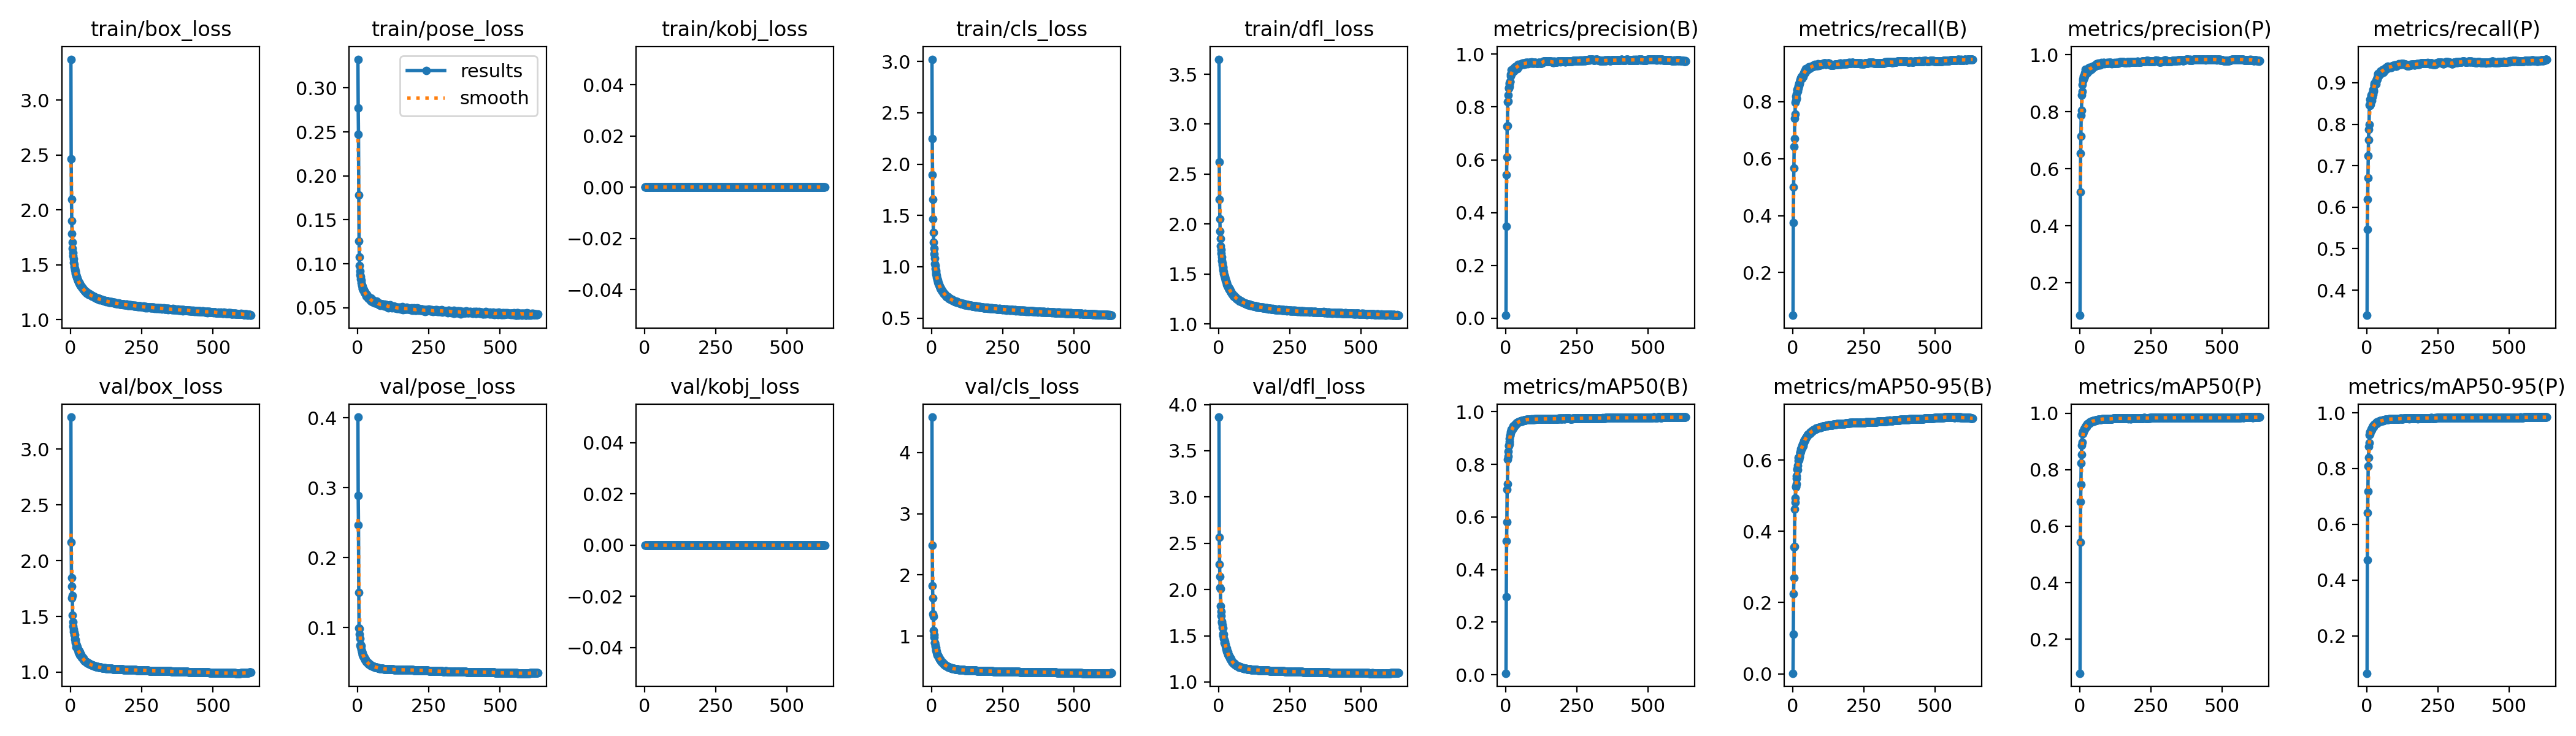

Source data for this figure (header and first rows):
epoch, train/box_loss, train/pose_loss, train/kobj_loss, train/cls_loss, train/dfl_loss, metrics/precision(B), metrics/recall(B), metrics/mAP50(B), metrics/mAP50-95(B), metrics/precision(P), metrics/recall(P), metrics/mAP50(P), metrics/mAP50-95(P), val/box_loss, val/pose_loss, val/kobj_loss, val/cls_loss, val/dfl_loss, lr/pg0, lr/pg1, lr/pg2
1, 3.371, 0.3327, 0, 3.023, 3.651, 0.01118, 0.04989, 0.0056, 0.00155, 0.08677, 0.3393, 0.0802, 0.06545, 3.288, 0.4011, 0, 4.58, 3.864, 0.003322, 0.003322, 0.003322
2, 2.467, 0.2772, 0, 2.249, 2.625, 0.3484, 0.3763, 0.2969, 0.1114, 0.5184, 0.5467, 0.5444, 0.4727, 2.168, 0.2889, 0, 2.482, 2.562, 0.006649, 0.006649, 0.006649
3, 2.095, 0.247, 0, 1.896, 2.248, 0.5436, 0.5006, 0.5092, 0.2243, 0.6548, 0.6185, 0.6878, 0.6419, 1.848, 0.2469, 0, 1.828, 2.272, 0.009969, 0.009969, 0.009969
4, 1.902, 0.1782, 0, 1.658, 2.051, 0.6115, 0.5669, 0.5813, 0.2704, 0.7157, 0.6702, 0.7472, 0.7189, 1.771, 0.1504, 0, 1.619, 2.141, 0.00997, 0.00997, 0.00997
5, 1.782, 0.126, 0, 1.468, 1.927, 0.7264, 0.6413, 0.7044, 0.3555, 0.7869, 0.7244, 0.8223, 0.8091, 1.668, 0.09992, 0, 1.359, 2.02, 0.00997, 0.00997, 0.00997
6, 1.708, 0.1076, 0, 1.335, 1.852, 0.7302, 0.6705, 0.7261, 0.3581, 0.8062, 0.7623, 0.8537, 0.8399, 1.686, 0.09831, 0, 1.324, 2.007, 0.00996, 0.00996, 0.00996
7, 1.652, 0.09803, 0, 1.239, 1.783, 0.8207, 0.7419, 0.8185, 0.4628, 0.8598, 0.788, 0.8872, 0.8801, 1.513, 0.09047, 0, 1.096, 1.819, 0.00995, 0.00995, 0.00995
8, 1.613, 0.0919, 0, 1.177, 1.742, 0.8218, 0.7565, 0.8299, 0.4812, 0.8715, 0.7998, 0.898, 0.8922, 1.45, 0.08466, 0, 1.02, 1.761, 0.009941, 0.009941, 0.009941
9, 1.583, 0.08772, 0, 1.123, 1.707, 0.8442, 0.7969, 0.8502, 0.4941, 0.8964, 0.8472, 0.9274, 0.9213, 1.414, 0.07492, 0, 0.9798, 1.714, 0.009931, 0.009931, 0.009931
10, 1.553, 0.08545, 0, 1.08, 1.669, 0.8718, 0.8191, 0.8729, 0.5242, 0.9137, 0.8599, 0.9371, 0.9323, 1.387, 0.07597, 0, 0.8911, 1.658, 0.009921, 0.009921, 0.009921
11, 1.522, 0.08276, 0, 1.032, 1.634, 0.8719, 0.8049, 0.8703, 0.5255, 0.9082, 0.8462, 0.9265, 0.9225, 1.364, 0.0721, 0, 0.8897, 1.64, 0.009911, 0.009911, 0.009911
12, 1.502, 0.08148, 0, 1.013, 1.612, 0.8779, 0.8105, 0.8773, 0.5329, 0.9246, 0.8448, 0.9338, 0.9301, 1.357, 0.07454, 0, 0.854, 1.616, 0.009901, 0.009901, 0.009901
13, 1.484, 0.07872, 0, 0.9815, 1.591, 0.8868, 0.8122, 0.8866, 0.5482, 0.9215, 0.8479, 0.9353, 0.9316, 1.337, 0.06894, 0, 0.8329, 1.588, 0.009891, 0.009891, 0.009891
14, 1.466, 0.07584, 0, 0.9628, 1.573, 0.8905, 0.8269, 0.8983, 0.5555, 0.914, 0.8561, 0.9362, 0.9332, 1.335, 0.06577, 0, 0.8066, 1.581, 0.009881, 0.009881, 0.009881
15, 1.456, 0.07561, 0, 0.9471, 1.56, 0.8967, 0.8413, 0.9102, 0.5738, 0.9234, 0.8696, 0.9434, 0.9402, 1.299, 0.06591, 0, 0.7703, 1.526, 0.009871, 0.009871, 0.009871
16, 1.441, 0.07201, 0, 0.9286, 1.539, 0.8961, 0.8436, 0.9109, 0.5753, 0.9185, 0.8671, 0.9448, 0.9414, 1.274, 0.06343, 0, 0.7733, 1.502, 0.009861, 0.009861, 0.009861
17, 1.434, 0.07451, 0, 0.9139, 1.521, 0.9177, 0.8355, 0.9182, 0.5734, 0.9253, 0.8567, 0.9425, 0.9395, 1.291, 0.06091, 0, 0.7507, 1.516, 0.009851, 0.009851, 0.009851
18, 1.419, 0.07163, 0, 0.8966, 1.505, 0.923, 0.8464, 0.9234, 0.5844, 0.9373, 0.866, 0.9471, 0.9439, 1.265, 0.06221, 0, 0.7304, 1.47, 0.009842, 0.009842, 0.009842
19, 1.411, 0.07165, 0, 0.8863, 1.494, 0.924, 0.8546, 0.9286, 0.5981, 0.9402, 0.8755, 0.9512, 0.9485, 1.254, 0.06101, 0, 0.7041, 1.454, 0.009832, 0.009832, 0.009832
20, 1.402, 0.07008, 0, 0.8734, 1.484, 0.9395, 0.8468, 0.9324, 0.6075, 0.9501, 0.8656, 0.9518, 0.9493, 1.227, 0.05901, 0, 0.6951, 1.423, 0.009822, 0.009822, 0.009822
21, 1.394, 0.07099, 0, 0.8651, 1.471, 0.9291, 0.8548, 0.9305, 0.601, 0.9429, 0.8711, 0.9511, 0.9484, 1.241, 0.0595, 0, 0.6938, 1.436, 0.009812, 0.009812, 0.009812
22, 1.385, 0.0703, 0, 0.8499, 1.46, 0.9287, 0.8649, 0.9311, 0.6031, 0.9466, 0.8831, 0.9566, 0.954, 1.228, 0.05776, 0, 0.6762, 1.42, 0.009802, 0.009802, 0.009802
23, 1.374, 0.06838, 0, 0.8428, 1.451, 0.9407, 0.8631, 0.9372, 0.6097, 0.945, 0.8793, 0.9545, 0.9519, 1.219, 0.05726, 0, 0.6628, 1.404, 0.009792, 0.009792, 0.009792
24, 1.368, 0.0672, 0, 0.8314, 1.437, 0.933, 0.8635, 0.9333, 0.6113, 0.9382, 0.8816, 0.951, 0.9487, 1.223, 0.05759, 0, 0.673, 1.392, 0.009782, 0.009782, 0.009782
25, 1.358, 0.0679, 0, 0.8258, 1.431, 0.939, 0.8759, 0.9438, 0.6203, 0.9372, 0.8982, 0.9598, 0.9572, 1.202, 0.05599, 0, 0.6459, 1.37, 0.009772, 0.009772, 0.009772
26, 1.357, 0.06686, 0, 0.8237, 1.423, 0.9359, 0.8773, 0.9439, 0.6225, 0.9421, 0.8937, 0.9597, 0.9574, 1.2, 0.05411, 0, 0.6363, 1.359, 0.009762, 0.009762, 0.009762
27, 1.35, 0.06658, 0, 0.8097, 1.412, 0.9351, 0.874, 0.9394, 0.6198, 0.9454, 0.8938, 0.9615, 0.959, 1.198, 0.05445, 0, 0.6314, 1.364, 0.009753, 0.009753, 0.009753
28, 1.341, 0.06564, 0, 0.8056, 1.406, 0.9462, 0.8818, 0.9482, 0.631, 0.9486, 0.8973, 0.9622, 0.9599, 1.174, 0.05361, 0, 0.6203, 1.333, 0.009743, 0.009743, 0.009743
29, 1.337, 0.06322, 0, 0.7987, 1.396, 0.9361, 0.8837, 0.943, 0.6252, 0.9436, 0.8996, 0.9597, 0.9575, 1.192, 0.0526, 0, 0.6236, 1.345, 0.009733, 0.009733, 0.009733
30, 1.338, 0.06532, 0, 0.7938, 1.387, 0.9465, 0.8861, 0.9478, 0.635, 0.9507, 0.9002, 0.9627, 0.9607, 1.175, 0.05181, 0, 0.6094, 1.321, 0.009723, 0.009723, 0.009723
31, 1.333, 0.06456, 0, 0.7905, 1.382, 0.9379, 0.8884, 0.9464, 0.6326, 0.9464, 0.9013, 0.9627, 0.9605, 1.173, 0.05172, 0, 0.6072, 1.318, 0.009713, 0.009713, 0.009713
32, 1.327, 0.06518, 0, 0.7872, 1.378, 0.9446, 0.8813, 0.9467, 0.6325, 0.9554, 0.897, 0.9629, 0.9608, 1.183, 0.05158, 0, 0.6047, 1.324, 0.009703, 0.009703, 0.009703
33, 1.318, 0.0638, 0, 0.778, 1.368, 0.9528, 0.8906, 0.9521, 0.6394, 0.9535, 0.9056, 0.9633, 0.9612, 1.155, 0.05113, 0, 0.5887, 1.297, 0.009693, 0.009693, 0.009693
34, 1.313, 0.06282, 0, 0.7752, 1.368, 0.949, 0.8889, 0.9526, 0.6447, 0.9455, 0.9062, 0.9642, 0.9621, 1.153, 0.05007, 0, 0.5837, 1.287, 0.009683, 0.009683, 0.009683
35, 1.313, 0.06284, 0, 0.7694, 1.359, 0.9476, 0.8928, 0.9518, 0.643, 0.9537, 0.909, 0.9681, 0.966, 1.155, 0.04981, 0, 0.5792, 1.282, 0.009673, 0.009673, 0.009673
36, 1.307, 0.0631, 0, 0.7633, 1.351, 0.9538, 0.8887, 0.9516, 0.64, 0.9519, 0.9091, 0.966, 0.9636, 1.161, 0.0505, 0, 0.581, 1.286, 0.009663, 0.009663, 0.009663
37, 1.304, 0.06103, 0, 0.7618, 1.347, 0.9469, 0.897, 0.9556, 0.6474, 0.9483, 0.9126, 0.9667, 0.9647, 1.142, 0.04932, 0, 0.5747, 1.278, 0.009654, 0.009654, 0.009654
38, 1.302, 0.06191, 0, 0.7605, 1.35, 0.9505, 0.8996, 0.9566, 0.6488, 0.9508, 0.9206, 0.9698, 0.9678, 1.141, 0.04868, 0, 0.5672, 1.269, 0.009644, 0.009644, 0.009644
39, 1.297, 0.06047, 0, 0.7545, 1.341, 0.9531, 0.9017, 0.9583, 0.6533, 0.9536, 0.9145, 0.9687, 0.9668, 1.133, 0.04816, 0, 0.5571, 1.26, 0.009634, 0.009634, 0.009634
40, 1.29, 0.06153, 0, 0.7462, 1.329, 0.9545, 0.9025, 0.959, 0.6568, 0.9548, 0.9222, 0.9693, 0.9675, 1.13, 0.04846, 0, 0.5527, 1.248, 0.009624, 0.009624, 0.009624
41, 1.29, 0.06121, 0, 0.7443, 1.326, 0.9452, 0.9077, 0.9578, 0.654, 0.9495, 0.916, 0.969, 0.967, 1.133, 0.04759, 0, 0.5552, 1.255, 0.009614, 0.009614, 0.009614
42, 1.288, 0.06034, 0, 0.7446, 1.326, 0.9557, 0.9005, 0.959, 0.6558, 0.9576, 0.9163, 0.9703, 0.9684, 1.13, 0.04767, 0, 0.5494, 1.249, 0.009604, 0.009604, 0.009604
43, 1.283, 0.06113, 0, 0.7385, 1.319, 0.9543, 0.9066, 0.9607, 0.6559, 0.9559, 0.9206, 0.9708, 0.9691, 1.121, 0.04663, 0, 0.5434, 1.24, 0.009594, 0.009594, 0.009594
44, 1.277, 0.05898, 0, 0.7343, 1.311, 0.9615, 0.9011, 0.959, 0.6565, 0.9524, 0.9208, 0.9712, 0.9693, 1.124, 0.04646, 0, 0.5409, 1.236, 0.009584, 0.009584, 0.009584
45, 1.279, 0.05825, 0, 0.7334, 1.311, 0.9574, 0.9076, 0.9619, 0.6621, 0.9585, 0.922, 0.9729, 0.9708, 1.115, 0.04686, 0, 0.5328, 1.229, 0.009574, 0.009574, 0.009574
46, 1.277, 0.05868, 0, 0.7316, 1.307, 0.9523, 0.9155, 0.9618, 0.6623, 0.959, 0.9232, 0.9725, 0.9706, 1.113, 0.04663, 0, 0.5311, 1.228, 0.009564, 0.009564, 0.009564
47, 1.271, 0.06094, 0, 0.7306, 1.303, 0.9571, 0.9111, 0.9625, 0.6636, 0.9589, 0.9224, 0.9716, 0.9698, 1.111, 0.04611, 0, 0.5285, 1.219, 0.009555, 0.009555, 0.009555
48, 1.27, 0.05756, 0, 0.7236, 1.296, 0.9579, 0.9139, 0.962, 0.6649, 0.9564, 0.9278, 0.9728, 0.9709, 1.104, 0.04638, 0, 0.5208, 1.213, 0.009545, 0.009545, 0.009545
49, 1.266, 0.05899, 0, 0.7199, 1.294, 0.9616, 0.9131, 0.9643, 0.6662, 0.959, 0.9259, 0.9728, 0.9711, 1.102, 0.04633, 0, 0.5198, 1.213, 0.009535, 0.009535, 0.009535
50, 1.263, 0.0585, 0, 0.7181, 1.291, 0.9617, 0.9096, 0.9627, 0.6679, 0.9574, 0.9224, 0.9716, 0.9699, 1.101, 0.04544, 0, 0.518, 1.211, 0.009525, 0.009525, 0.009525
51, 1.259, 0.05699, 0, 0.7141, 1.288, 0.9623, 0.9137, 0.9646, 0.6702, 0.9591, 0.9284, 0.9737, 0.9719, 1.099, 0.04515, 0, 0.514, 1.206, 0.009515, 0.009515, 0.009515
52, 1.254, 0.05695, 0, 0.7061, 1.279, 0.9621, 0.914, 0.964, 0.6703, 0.962, 0.9247, 0.9736, 0.9717, 1.096, 0.04522, 0, 0.5099, 1.2, 0.009505, 0.009505, 0.009505
53, 1.257, 0.05887, 0, 0.7123, 1.283, 0.962, 0.9161, 0.9651, 0.6703, 0.9625, 0.9273, 0.9739, 0.9721, 1.095, 0.04474, 0, 0.5093, 1.202, 0.009495, 0.009495, 0.009495
54, 1.251, 0.05804, 0, 0.7089, 1.276, 0.9616, 0.9181, 0.9657, 0.6724, 0.9644, 0.9288, 0.975, 0.9733, 1.092, 0.04476, 0, 0.5055, 1.197, 0.009485, 0.009485, 0.009485
55, 1.244, 0.05726, 0, 0.7036, 1.275, 0.9624, 0.9148, 0.9645, 0.6734, 0.9595, 0.9311, 0.9743, 0.9725, 1.089, 0.04448, 0, 0.5034, 1.195, 0.009475, 0.009475, 0.009475
56, 1.252, 0.05611, 0, 0.7056, 1.273, 0.9613, 0.9216, 0.9643, 0.6719, 0.9648, 0.9312, 0.9742, 0.9726, 1.094, 0.04441, 0, 0.5012, 1.194, 0.009465, 0.009465, 0.009465
57, 1.25, 0.05759, 0, 0.7039, 1.272, 0.9632, 0.9198, 0.9656, 0.6734, 0.9638, 0.9307, 0.9752, 0.9733, 1.087, 0.04472, 0, 0.499, 1.189, 0.009456, 0.009456, 0.009456
58, 1.245, 0.05703, 0, 0.6989, 1.27, 0.9654, 0.916, 0.9653, 0.675, 0.9676, 0.9257, 0.9748, 0.973, 1.085, 0.04472, 0, 0.4956, 1.188, 0.009446, 0.009446, 0.009446
59, 1.24, 0.05584, 0, 0.6988, 1.265, 0.9644, 0.919, 0.9659, 0.6749, 0.962, 0.9312, 0.9743, 0.9726, 1.082, 0.04424, 0, 0.4933, 1.185, 0.009436, 0.009436, 0.009436
60, 1.242, 0.05673, 0, 0.6954, 1.262, 0.965, 0.919, 0.9663, 0.678, 0.9638, 0.9312, 0.9755, 0.9739, 1.08, 0.04381, 0, 0.491, 1.181, 0.009426, 0.009426, 0.009426
... 572 more rows
